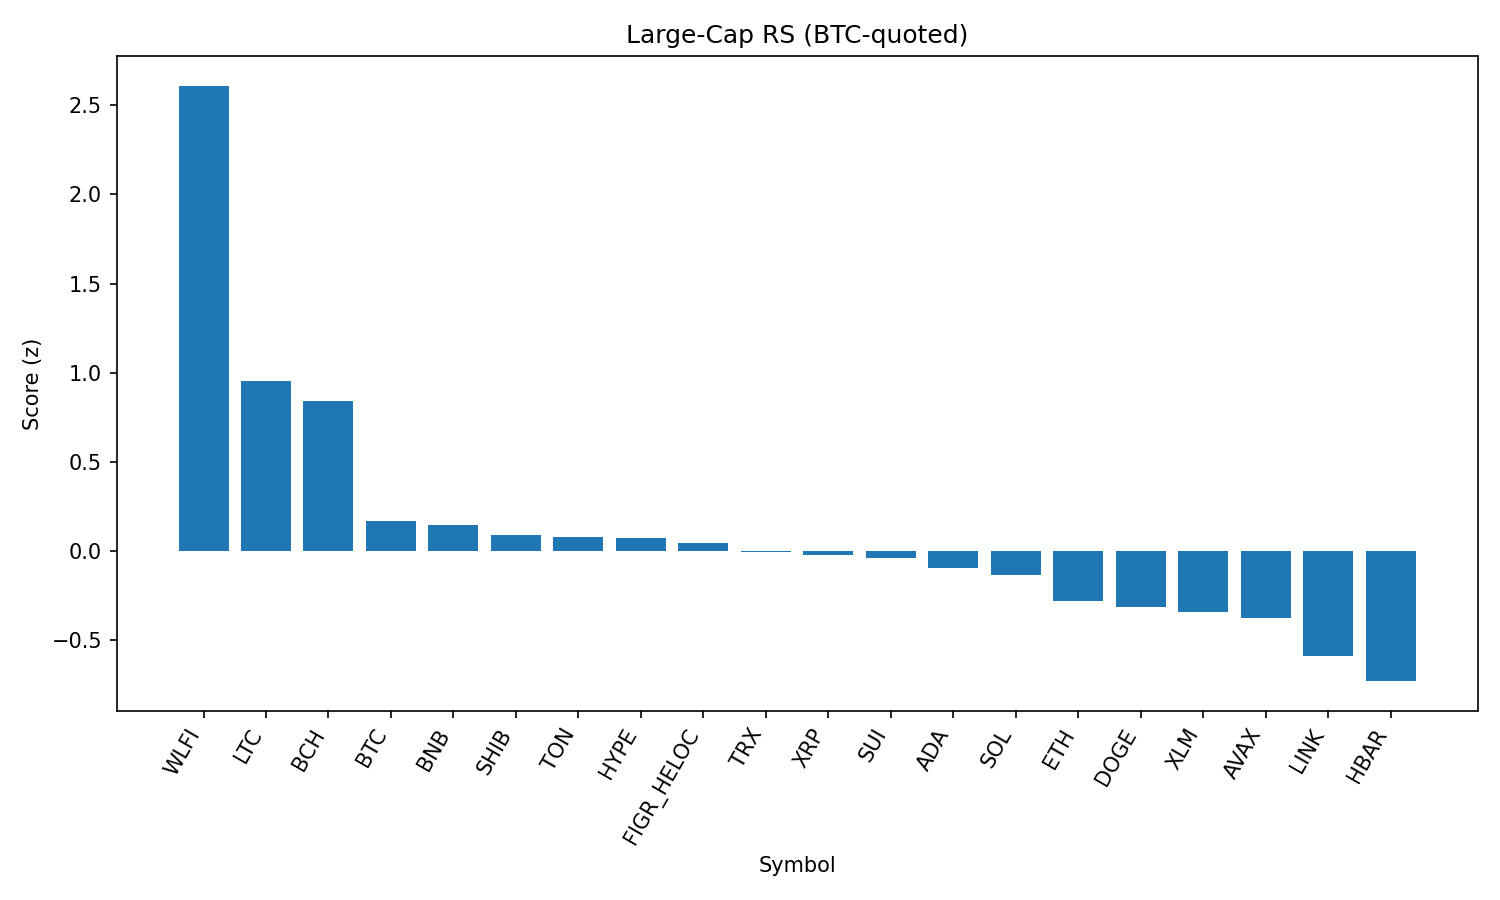

The file beside this chart, header and first rows:
rank, name, symbol, price_btc, price_usd, pct_1h_btc, pct_24h_btc, pct_7d_btc, market_cap_rank, market_cap_usd, volume_usd, score
1, World Liberty Financial, WLFI, 2.15e-06, 0.2379, 0.5476, 29.68, 0.0, 33, 6494001466, 1293838672, 2.61
2, Litecoin, LTC, 0.001027, 113.6, 0.4469, 2.116, 0.4909, 28, 8663254291, 288674186, 0.9549
3, Bitcoin Cash, BCH, 0.005422, 599.4, 0.3298, -1.654, 7.392, 20, 11938363687, 403161170, 0.8419
4, Bitcoin, BTC, 1.0, 110532, 0.0, 0.0, 0.0, 1, 2201809503026, 19474561345, 0.1686
5, BNB, BNB, 0.007839, 866.5, -0.001253, 1.167, -0.79, 5, 120531301190, 925184166, 0.147
6, Shiba Inu, SHIB, 1.11958e-10, 1.238e-05, 0.01088, 0.7277, -2.011, 31, 7294097628, 109198797, 0.08885
7, Toncoin, TON, 2.791e-05, 3.09, 0.04921, 0.4065, -3.31, 30, 7925839719, 54351496, 0.07912
8, Hyperliquid, HYPE, 0.0004217, 46.62, -0.06866, -0.6482, 2.471, 17, 12626168651, 177628744, 0.06869
9, Figure Heloc, FIGR_HELOC, 9.04e-06, 1.0, 0.0, -0.3294, -1.238, 18, 12245407396, 18860, 0.04432
10, TRON, TRX, 2.97e-06, 0.3283, 0.07673, -0.6088, -5.352, 10, 31083472110, 1951596105, -0.005824
11, XRP, XRP, 2.552e-05, 2.82, -0.04262, 0.3702, -2.44, 4, 168120627759, 1605837400, -0.02503
12, Sui, SUI, 3.053e-05, 3.37, -0.0994, 0.125, -0.1015, 19, 12047671205, 427876837, -0.03981
13, Cardano, ADA, 7.47e-06, 0.8256, -0.08443, 0.2913, -2.34, 11, 30141118993, 523802777, -0.09674
14, Solana, SOL, 0.001831, 202.5, -0.1109, 0.1979, -2.477, 6, 109767147774, 2883675858, -0.1371
15, Ethereum, ETH, 0.03876, 4285, -0.1342, -0.2059, -5.529, 2, 517620500984, 14387894529, -0.2802
16, Dogecoin, DOGE, 1.96e-06, 0.2168, -0.2334, 0.6793, -2.502, 9, 32695865522, 974056083, -0.3148
17, Stellar, XLM, 3.23e-06, 0.3568, -0.211, -0.03215, -3.063, 22, 11318010861, 88181693, -0.3455
18, Avalanche, AVAX, 0.0002221, 24.56, -0.3933, 1.495, 1.148, 23, 10373156091, 277110708, -0.379
19, Chainlink, LINK, 0.0002017, 22.3, -0.272, 0.7092, -7.813, 13, 15122280087, 474489219, -0.5906
20, Hedera, HBAR, 1.98e-06, 0.219, -0.4495, 1.229, -5.029, 25, 9282814915, 98821378, -0.732
21, Cronos, CRO, 2.38e-06, 0.2634, -1.019, -3.19, -11.12, 26, 8853301459, 59630684, -2.118
